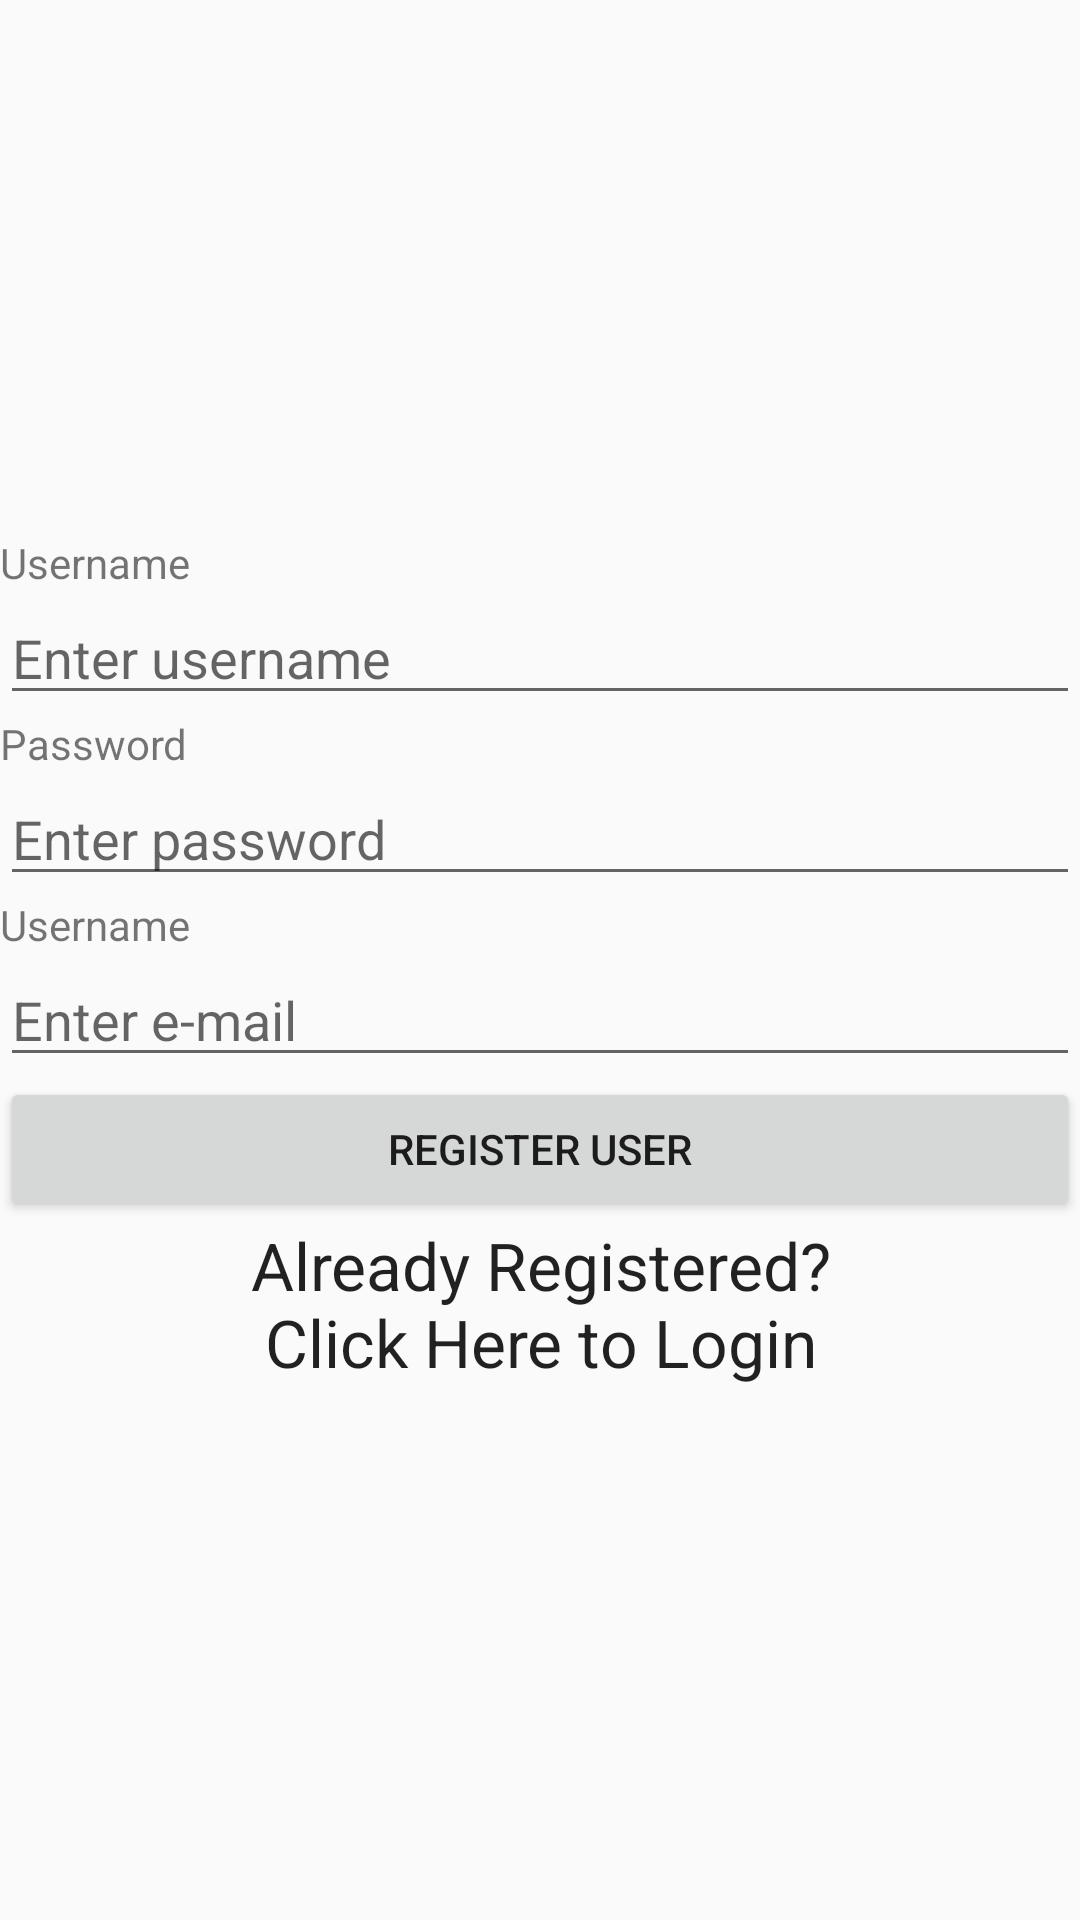

Produce the Android XML layout that renders to this screen, including the resource entries it uses.
<!-- AndroidManifest.xml: application theme AppTheme -->
<!-- res/layout/activity_register_.xml -->
<?xml version="1.0" encoding="utf-8"?>
<RelativeLayout xmlns:android="http://schemas.android.com/apk/res/android"
    xmlns:tools="http://schemas.android.com/tools"
    android:layout_width="match_parent"
    android:layout_height="match_parent"
    android:layout_marginBottom="@dimen/activity_vertical_margin"
    android:layout_marginLeft="@dimen/activity_vertical_margin"
    android:layout_marginRight="@dimen/activity_vertical_margin"
    android:layout_marginTop="@dimen/activity_vertical_margin"
    tools:context="sau.comsci.com.argeov7.Register_Activity">

    <ScrollView
        android:layout_width="match_parent"
        android:layout_height="match_parent">

        <LinearLayout
            android:layout_width="match_parent"
            android:layout_height="match_parent"
            android:layout_gravity="center_vertical"
            android:orientation="vertical">

            <TextView
                android:layout_width="match_parent"
                android:layout_height="wrap_content"
                android:text="@string/rgt_txt_username" />

            <EditText
                android:id="@+id/rgt_edt_username"
                android:layout_width="match_parent"
                android:layout_height="wrap_content"
                android:hint="@string/rgt_hint_username" />

            <TextView
                android:layout_width="match_parent"
                android:layout_height="wrap_content"
                android:text="@string/rgt_txt_password" />

            <EditText
                android:id="@+id/rgt_edt_password"
                android:layout_width="match_parent"
                android:layout_height="wrap_content"
                android:hint="@string/rgt_hint_password" />

            <TextView
                android:layout_width="match_parent"
                android:layout_height="wrap_content"
                android:text="@string/rgt_txt_username" />

            <EditText
                android:id="@+id/rgt_edt_email"
                android:layout_width="match_parent"
                android:layout_height="wrap_content"
                android:hint="@string/rgt_hint_email" />

            <Button
                android:id="@+id/rgt_btn_register"
                android:layout_width="match_parent"
                android:layout_height="wrap_content"
                android:text="@string/rgt_btn_register" />

            <TextView
                android:id="@+id/rgt_txt_login"
                android:layout_width="match_parent"
                android:layout_height="wrap_content"
                android:text="@string/rgt_txt_01"
                android:textAlignment="center"
                android:textAppearance="@style/TextAppearance.AppCompat.Large" />
        </LinearLayout>
    </ScrollView>
</RelativeLayout>
<!-- resources referenced by this layout -->
<resources>
  <dimen name="activity_vertical_margin">16dp</dimen>
  <string name="rgt_btn_register">Register User</string>
  <string name="rgt_hint_email">Enter e-mail</string>
  <string name="rgt_hint_password">Enter password</string>
  <string name="rgt_hint_username">Enter username</string>
  <string name="rgt_txt_01">Already Registered?\nClick Here to Login</string>
  <string name="rgt_txt_password">Password</string>
  <string name="rgt_txt_username">Username</string>
  <style name="AppTheme" parent="Theme.AppCompat.Light.DarkActionBar">
          
          <item name="colorPrimary">@color/colorPrimary</item>
          <item name="colorPrimaryDark">@color/colorPrimaryDark</item>
          <item name="colorAccent">@color/colorAccent</item>
      </style>
  <color name="colorPrimary">#3F51B5</color>
  <color name="colorPrimaryDark">#303F9F</color>
  <color name="colorAccent">#FF4081</color>
</resources>
